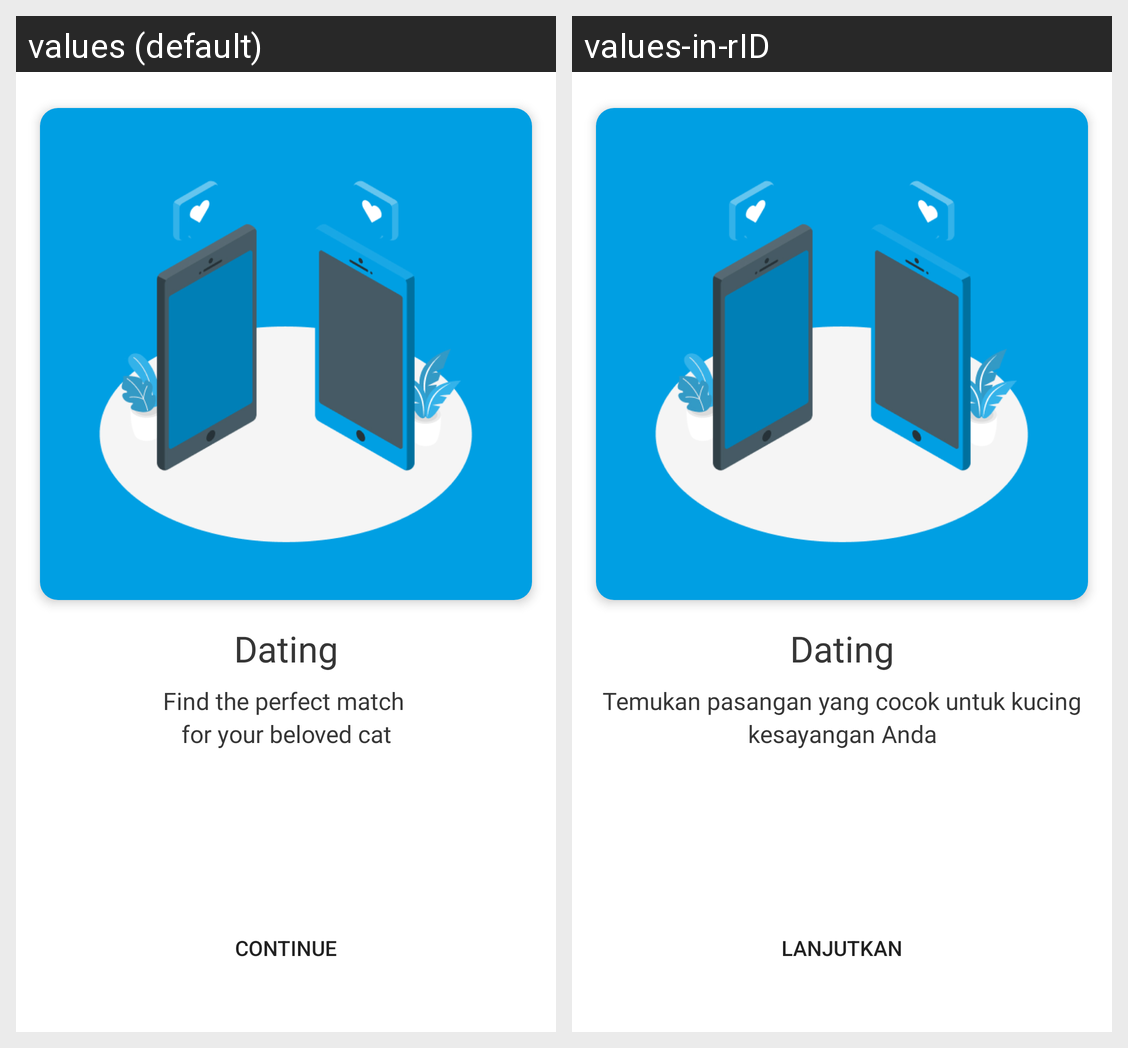

Here is an Android app screen in its default locale and in the app's own translations. Write out the translated-string differences for the strings that appear on this screen.
Android screen res/layout/fragment_onboarding_four.xml rendered under 2 locales, left to right: values (default), values-in-rID. Device: Nexus 5 (rendered at 1080×1920; each locale shown at half size, 540×960, under a caption strip naming it); theme Theme.CatPedigreeBase.
Strings drawn on this screen, with the default value and each locale's value (text and hints the layout hard-codes, and strings that could not be matched under every locale, appear in the picture but are not listed):

title_onboarding_four
  values: Dating
  values-in-rID: Dating

desc_onboarding_four
  values: Find the perfect match 
      for your beloved cat
  values-in-rID: Temukan pasangan yang cocok untuk kucing kesayangan Anda

btn_continue
  values: Continue
  values-in-rID: Lanjutkan
